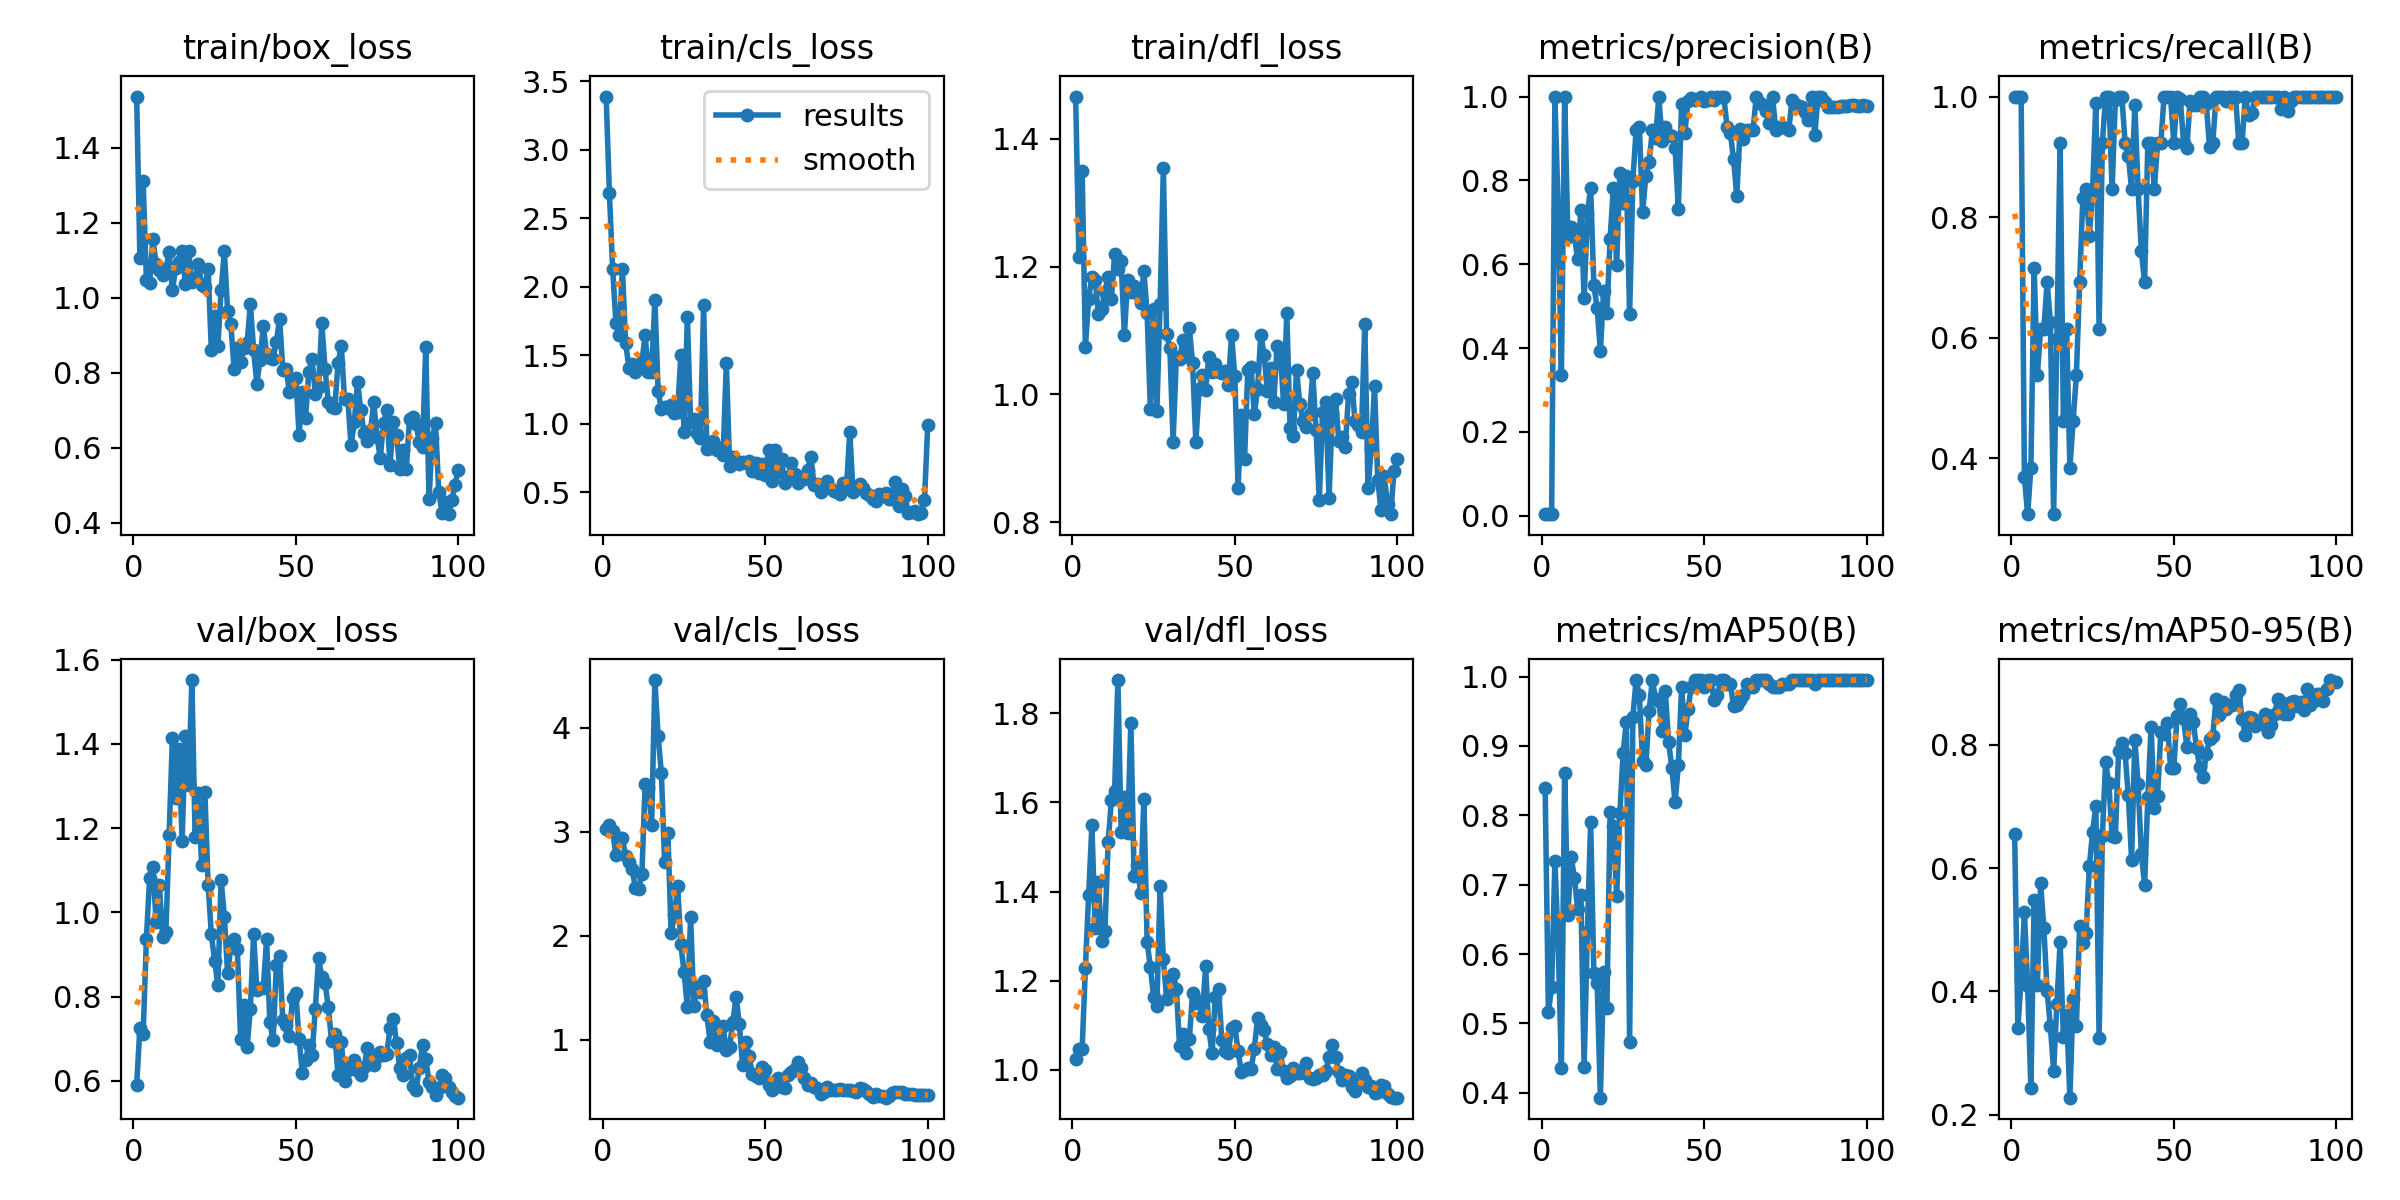

Data behind this chart, as committed beside it:
epoch, time, train/box_loss, train/cls_loss, train/dfl_loss, metrics/precision(B), metrics/recall(B), metrics/mAP50(B), metrics/mAP50-95(B), val/box_loss, val/cls_loss, val/dfl_loss, lr/pg0, lr/pg1, lr/pg2
1, 31.34, 1.536, 3.389, 1.466, 0.00394, 1, 0.8397, 0.6548, 0.5891, 3.026, 1.025, 0.00014, 0.00014, 0.00014
2, 61.06, 1.107, 2.685, 1.215, 0.00394, 1, 0.5163, 0.341, 0.7266, 3.067, 1.047, 0.000297, 0.000297, 0.000297
3, 90.18, 1.31, 2.132, 1.35, 0.00394, 1, 0.552, 0.4206, 0.7123, 3.005, 1.047, 0.0004509, 0.0004509, 0.0004509
4, 119.4, 1.047, 1.737, 1.074, 1, 0.3688, 0.7339, 0.5292, 0.937, 2.773, 1.228, 0.0006016, 0.0006016, 0.0006016
5, 149.1, 1.039, 1.651, 1.149, 0.7307, 0.3077, 0.6182, 0.4094, 1.083, 2.935, 1.392, 0.0007491, 0.0007491, 0.0007491
6, 178.9, 1.155, 2.129, 1.184, 0.3349, 0.3846, 0.4363, 0.2429, 1.107, 2.939, 1.549, 0.0008935, 0.0008935, 0.0008935
7, 208.4, 1.091, 1.59, 1.18, 1, 0.7158, 0.8606, 0.5484, 0.9777, 2.764, 1.319, 0.001035, 0.001035, 0.001035
8, 238.3, 1.074, 1.41, 1.126, 0.6659, 0.5385, 0.6565, 0.4109, 1.064, 2.713, 1.422, 0.001173, 0.001173, 0.001173
9, 268.5, 1.061, 1.438, 1.134, 0.6896, 0.6154, 0.7405, 0.5755, 0.9412, 2.638, 1.288, 0.001308, 0.001308, 0.001308
10, 298.5, 1.077, 1.375, 1.161, 0.6686, 0.6154, 0.7102, 0.502, 0.953, 2.46, 1.312, 0.001439, 0.001439, 0.001439
11, 328.7, 1.121, 1.427, 1.184, 0.6122, 0.6923, 0.6653, 0.4, 1.183, 2.451, 1.51, 0.001568, 0.001568, 0.001568
12, 358.9, 1.019, 1.447, 1.15, 0.7305, 0.6262, 0.6849, 0.3438, 1.413, 2.595, 1.605, 0.001693, 0.001693, 0.001693
13, 389.8, 1.079, 1.645, 1.22, 0.5187, 0.3077, 0.4374, 0.2709, 1.271, 3.457, 1.626, 0.001762, 0.001762, 0.001762
14, 420.8, 1.095, 1.379, 1.196, 0.7212, 0.5983, 0.6313, 0.3788, 1.389, 3.418, 1.875, 0.001743, 0.001743, 0.001743
15, 451.5, 1.125, 1.38, 1.209, 0.7823, 0.9231, 0.7901, 0.4802, 1.17, 3.069, 1.534, 0.001723, 0.001723, 0.001723
16, 482.7, 1.037, 1.904, 1.093, 0.5495, 0.4615, 0.5724, 0.3257, 1.42, 4.458, 1.612, 0.001703, 0.001703, 0.001703
17, 514.6, 1.125, 1.239, 1.179, 0.4968, 0.6154, 0.5585, 0.3623, 1.302, 3.916, 1.532, 0.001683, 0.001683, 0.001683
18, 545.6, 1.042, 1.104, 1.16, 0.3924, 0.3846, 0.3929, 0.2275, 1.552, 3.564, 1.779, 0.001663, 0.001663, 0.001663
19, 576.6, 1.048, 1.122, 1.17, 0.5364, 0.4615, 0.5736, 0.3874, 1.179, 2.705, 1.434, 0.001644, 0.001644, 0.001644
20, 607.4, 1.09, 1.112, 1.158, 0.4826, 0.5385, 0.5215, 0.3438, 1.283, 2.991, 1.46, 0.001624, 0.001624, 0.001624
21, 638.7, 1.033, 1.14, 1.143, 0.6612, 0.6923, 0.8051, 0.5055, 1.112, 2.025, 1.396, 0.001604, 0.001604, 0.001604
22, 669.9, 1.028, 1.075, 1.193, 0.7826, 0.8317, 0.784, 0.4788, 1.286, 2.194, 1.608, 0.001584, 0.001584, 0.001584
23, 701.2, 1.077, 1.088, 1.128, 0.5976, 0.8461, 0.6831, 0.4952, 1.066, 2.477, 1.288, 0.001564, 0.001564, 0.001564
24, 733, 0.8596, 1.504, 0.9767, 0.8165, 0.7692, 0.8034, 0.6034, 0.9478, 1.916, 1.23, 0.001545, 0.001545, 0.001545
25, 765, 0.9499, 0.9397, 1.133, 0.746, 0.8461, 0.8898, 0.6588, 0.8855, 1.646, 1.164, 0.001525, 0.001525, 0.001525
26, 797.5, 0.8708, 1.782, 0.9744, 0.8108, 0.9898, 0.9352, 0.701, 0.8268, 1.311, 1.143, 0.001505, 0.001505, 0.001505
27, 829.8, 1.02, 1.01, 1.141, 0.4805, 0.6154, 0.4728, 0.3238, 1.078, 2.182, 1.412, 0.001485, 0.001485, 0.001485
28, 861.4, 1.124, 1.031, 1.355, 0.799, 0.9231, 0.942, 0.6527, 0.9901, 1.32, 1.248, 0.001465, 0.001465, 0.001465
29, 894, 0.9631, 0.935, 1.094, 0.9206, 1, 0.995, 0.7717, 0.8551, 1.503, 1.159, 0.001446, 0.001446, 0.001446
30, 926.7, 0.9298, 0.8937, 1.072, 0.928, 1, 0.9736, 0.7376, 0.9177, 1.462, 1.206, 0.001426, 0.001426, 0.001426
31, 958.4, 0.8093, 1.863, 0.9263, 0.7238, 0.8461, 0.8779, 0.6515, 0.9369, 1.568, 1.214, 0.001406, 0.001406, 0.001406
32, 990.7, 0.8667, 0.8162, 1.058, 0.8116, 0.9948, 0.8719, 0.6511, 0.9137, 1.237, 1.182, 0.001386, 0.001386, 0.001386
33, 1023, 0.8274, 0.8251, 1.055, 0.8436, 1, 0.9507, 0.7895, 0.6989, 0.9824, 1.053, 0.001366, 0.001366, 0.001366
34, 1055, 0.8669, 0.8746, 1.085, 0.9192, 1, 0.995, 0.8029, 0.7805, 1.182, 1.081, 0.001347, 0.001347, 0.001347
35, 1087, 0.8779, 0.8041, 1.06, 0.9015, 0.9231, 0.968, 0.7861, 0.6805, 0.9452, 1.038, 0.001327, 0.001327, 0.001327
36, 1120, 0.9835, 0.8212, 1.104, 1, 0.9018, 0.9646, 0.7179, 0.7698, 0.9809, 1.07, 0.001307, 0.001307, 0.001307
37, 1152, 0.8617, 0.768, 1.049, 0.8943, 0.8461, 0.921, 0.6139, 0.9481, 1.128, 1.172, 0.001287, 0.001287, 0.001287
38, 1184, 0.7708, 1.444, 0.9253, 0.9275, 0.9856, 0.9786, 0.808, 0.8148, 0.8974, 1.15, 0.001267, 0.001267, 0.001267
39, 1217, 0.8348, 0.6942, 1.008, 0.9084, 0.8461, 0.9055, 0.7368, 0.8198, 0.9339, 1.154, 0.001248, 0.001248, 0.001248
40, 1249, 0.9248, 0.7573, 1.03, 0.9061, 0.7438, 0.8687, 0.6235, 0.8196, 1.173, 1.121, 0.001228, 0.001228, 0.001228
41, 1280, 0.8491, 0.7275, 1.007, 0.8769, 0.6923, 0.8185, 0.5733, 0.9364, 1.413, 1.232, 0.001208, 0.001208, 0.001208
42, 1312, 0.8401, 0.7024, 1.059, 0.7316, 0.9231, 0.872, 0.7153, 0.7397, 1.152, 1.091, 0.001188, 0.001188, 0.001188
43, 1345, 0.8377, 0.7211, 1.035, 0.9815, 0.9231, 0.9857, 0.8286, 0.696, 0.7524, 1.037, 0.001168, 0.001168, 0.001168
44, 1377, 0.8817, 0.7134, 1.047, 0.9138, 0.8461, 0.9153, 0.6968, 0.8742, 0.9817, 1.164, 0.001149, 0.001149, 0.001149
45, 1409, 0.9442, 0.7263, 1.035, 0.9893, 0.9231, 0.9534, 0.7164, 0.896, 0.843, 1.181, 0.001129, 0.001129, 0.001129
46, 1441, 0.8067, 0.6576, 1.033, 0.9972, 0.9231, 0.9857, 0.8206, 0.7437, 0.6693, 1.066, 0.001109, 0.001109, 0.001109
47, 1473, 0.8111, 0.7122, 1.037, 0.9906, 1, 0.995, 0.8181, 0.7327, 0.6508, 1.042, 0.001089, 0.001089, 0.001089
48, 1505, 0.7497, 0.6395, 1.015, 0.9932, 1, 0.995, 0.8353, 0.7073, 0.6353, 1.037, 0.001069, 0.001069, 0.001069
49, 1537, 0.781, 0.703, 1.094, 1, 0.9987, 0.995, 0.7623, 0.7968, 0.7407, 1.094, 0.00105, 0.00105, 0.00105
50, 1569, 0.7866, 0.6254, 1.028, 0.9893, 0.9231, 0.9857, 0.7628, 0.8084, 0.7053, 1.097, 0.00103, 0.00103, 0.00103
51, 1600, 0.6351, 0.8077, 0.8535, 0.9909, 1, 0.995, 0.8473, 0.6989, 0.5598, 1.042, 0.00101, 0.00101, 0.00101
52, 1632, 0.7497, 0.5835, 0.9685, 1, 0.9959, 0.995, 0.8669, 0.6194, 0.5206, 0.9947, 0.0009902, 0.0009902, 0.0009902
53, 1665, 0.6797, 0.8051, 0.8991, 0.9913, 0.9231, 0.9664, 0.8413, 0.6495, 0.5998, 0.9995, 0.0009704, 0.0009704, 0.0009704
54, 1697, 0.8024, 0.6468, 1.038, 1, 0.9153, 0.9729, 0.7973, 0.685, 0.6335, 1.005, 0.0009506, 0.0009506, 0.0009506
55, 1728, 0.8353, 0.7391, 1.044, 1, 0.9923, 0.995, 0.8501, 0.6624, 0.5424, 1.001, 0.0009308, 0.0009308, 0.0009308
56, 1760, 0.7434, 0.5661, 0.9686, 1, 0.9866, 0.995, 0.8365, 0.7709, 0.5375, 1.047, 0.000911, 0.000911, 0.000911
57, 1793, 0.762, 0.6089, 1.009, 0.9275, 0.9857, 0.99, 0.7946, 0.8911, 0.6637, 1.115, 0.0008912, 0.0008912, 0.0008912
58, 1824, 0.9322, 0.7147, 1.094, 0.9137, 1, 0.99, 0.7636, 0.8461, 0.6873, 1.099, 0.0008714, 0.0008714, 0.0008714
59, 1856, 0.8105, 0.6346, 1.062, 0.8505, 1, 0.958, 0.7474, 0.8319, 0.7155, 1.09, 0.0008516, 0.0008516, 0.0008516
60, 1887, 0.7211, 0.5639, 1.006, 0.7622, 0.987, 0.9597, 0.7848, 0.7748, 0.7881, 1.057, 0.0008318, 0.0008318, 0.0008318
... 40 more rows
